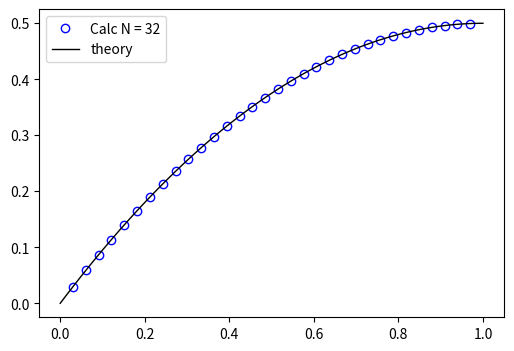

Python code for this plot:
import numpy as np
import matplotlib.pyplot as plt

def steepest_descent(A, b):
    n = len(b)
    #print("len(b)=",n)
    #print("b=\n",b)
    
    x = np.zeros( n )
    
    i = 0
    imax = 10000000000
    eps = 0.01
    r = b - A @ x
    delta = r.T @ r
    delta0 = delta
    #epsl=1.0e-12
    #epsl=1.0e-13
    #epsl=1.0e-14
    epsl=1.0e-15
        
    #while i < imax and delta > eps**2 * delta0:
    while i < imax and delta > epsl:
        alpha = delta / ( r.T @ (A @ r) )
        x = x + alpha * r
        r = b - A @ x
        delta = r.T @ r
        print("i=",i,"delta=",delta)
        i += 1    
    print("niter=",i)
    return x

n = 32

L=1.0
nPoints = n+2
dx = L/(nPoints-1)
dx2= dx*dx

A = np.zeros( ( n, n ) )
for j in range(0, n):
    for i in range(0, n):
      if ( i== j ):
          if ( i!= (n-1) ):
              A[i,j] = -(2.0/dx2)
              A[i,j+1] = -(-1.0/dx2)
              A[i+1,j] = -(-1.0/dx2)
          else:
              A[i,j] = -(1.0/dx2)
              

b = np.zeros( n )

for i in range(0, n-1):
    b[i] = -1.0

b[n-1]=-1.5*1.0

x = np.zeros( n )

for i in range(0, n):
    x[i] = (i+1)*dx

m = 100
f = np.zeros( m )
xx = np.linspace(0,1,m)

for i in range(0, m):
    f[i] = xx[i] - 0.5*xx[i]*xx[i]
    
   
#u = np.linalg.solve(A, b)
u = steepest_descent(A, b)
if ( n <= 100 ):
    skip=1
else:
    skip=max(1,int(n/25))
    
mylabel="Calc N = {value}".format( value = n )
    
plt.figure("OneFLOW-CFD Solver Steepest Descent Methods", figsize=(6, 4), dpi=100)    
plt.plot(x,u,'bo', markersize=6,markerfacecolor='none',markevery=skip,label=mylabel )
plt.plot(xx,f,'k',linewidth=1,label="theory")
plt.legend()
plt.show()
